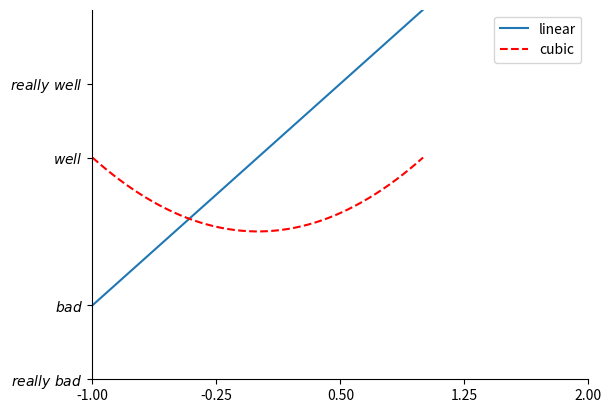

Here is the Python script that generated this plot:
import matplotlib.pyplot as plt
import numpy as np
import pandas as pd

x = np.linspace(-1, 1, 50)
print(x)
y1 = 2 * x + 1
y2 = x ** 2
plt.figure(num=1)
# image
plt.plot(x, y1, label='linear')
plt.plot(x, y2, color='red', label='cubic',linestyle='--')
# limit
plt.xlim(-1, 2)
plt.ylim(-2, 3)
ticks = np.linspace(-1,2,5)
plt.xticks(ticks)
plt.yticks([-2, -1, 1, 2],
           [r'$really\ bad$', '$bad$', '$well$', '$really\ well$']
           )
ax = plt.gca()
ax.spines['right'].set_color('none')
ax.spines['top'].set_color('none')
plt.legend(loc='best')
plt.show()
